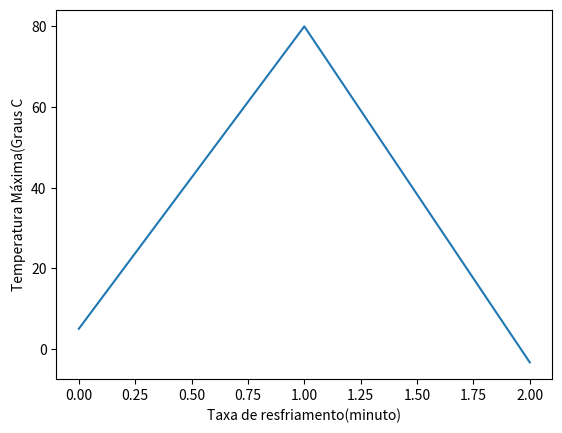

Write the Python code that produced this figure.
import matplotlib.pyplot
import math

#Constante de resfriamento
k = 0.1
#Temperatuda inicial do objeto
T = 80
#Temperatura ambiente
Ta = 25
#tempo que vai multiplicar a constante de resfriamento
t = 5

#def calcular_exponencial_negativa():
 #   resultado = math.exp(-0.5)
  #  return resultado

derivada = -k * (T - Ta) * math.exp(-k * t)

grafico = [t,T,derivada]
print((derivada))

matplotlib.pyplot.xlabel("Taxa de resfriamento(minuto)")
matplotlib.pyplot.ylabel("Temperatura Máxima(Graus C")
matplotlib.pyplot.plot(grafico)

matplotlib.pyplot.show()
